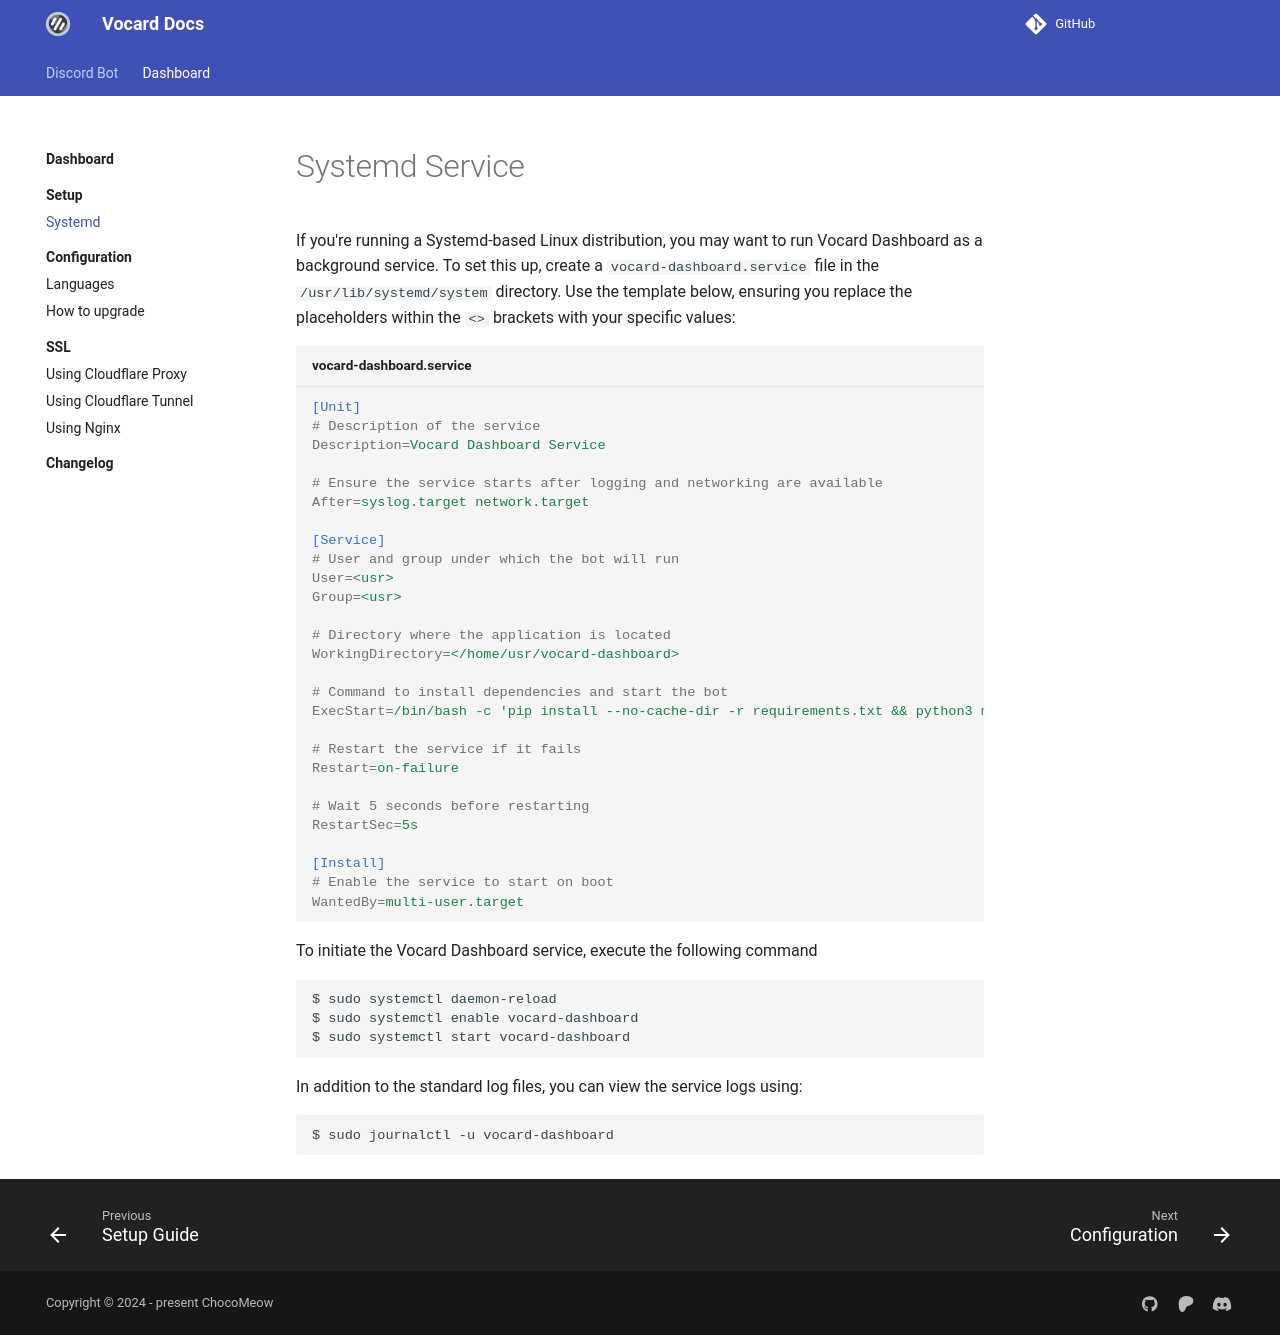

repository: ChocoMeow/Vocard-Docs · page: 2.7.2/dashboard/setup/systemd/index.html · generator: mkdocs

# Systemd Service

If you're running a Systemd-based Linux distribution, you may want to run Vocard Dashboard as a background service. To set this up, create a `vocard-dashboard.service` file in the `/usr/lib/systemd/system` directory. Use the template below, ensuring you replace the placeholders within the `<>` brackets with your specific values:

```ini title="vocard-dashboard.service"
[Unit]
# Description of the service
Description=Vocard Dashboard Service

# Ensure the service starts after logging and networking are available
After=syslog.target network.target

[Service]
# User and group under which the bot will run
User=<usr>
Group=<usr>

# Directory where the application is located
WorkingDirectory=</home/usr/vocard-dashboard>

# Command to install dependencies and start the bot
ExecStart=/bin/bash -c 'pip install --no-cache-dir -r requirements.txt && python3 main.py'

# Restart the service if it fails
Restart=on-failure

# Wait 5 seconds before restarting
RestartSec=5s

[Install]
# Enable the service to start on boot
WantedBy=multi-user.target
```

To initiate the Vocard Dashboard service, execute the following command

```
$ sudo systemctl daemon-reload
$ sudo systemctl enable vocard-dashboard
$ sudo systemctl start vocard-dashboard
```

In addition to the standard log files, you can view the service logs using:
```
$ sudo journalctl -u vocard-dashboard
```
